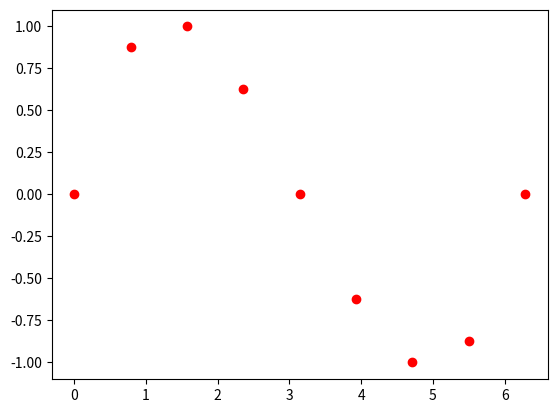

Write the Python code that produced this figure.
# -*- coding: utf-8 -*-
"""
Created on Tue Aug 21 19:40:06 2012

@author: est5
"""
from math import*
import numpy as np
from numpy import*
import matplotlib.pyplot as plt 
n = 4
x = linspace(0, 2*pi, 5)                          
f = np.array([0, 1.0, 0.,-1.0, 0])
xa = linspace(0, 2*pi, 9)
yres = 0
for i in range(0, n + 1):
    z = 1.0
    for j in range(0, n + 1):
        if i != j:
            z = z*(xa- x[j])/(x[i]-x[j])
    yres = yres + z*f[i]
plt.plot([x] and [xa], [f] and [yres], "ro")
plt.show()



    
